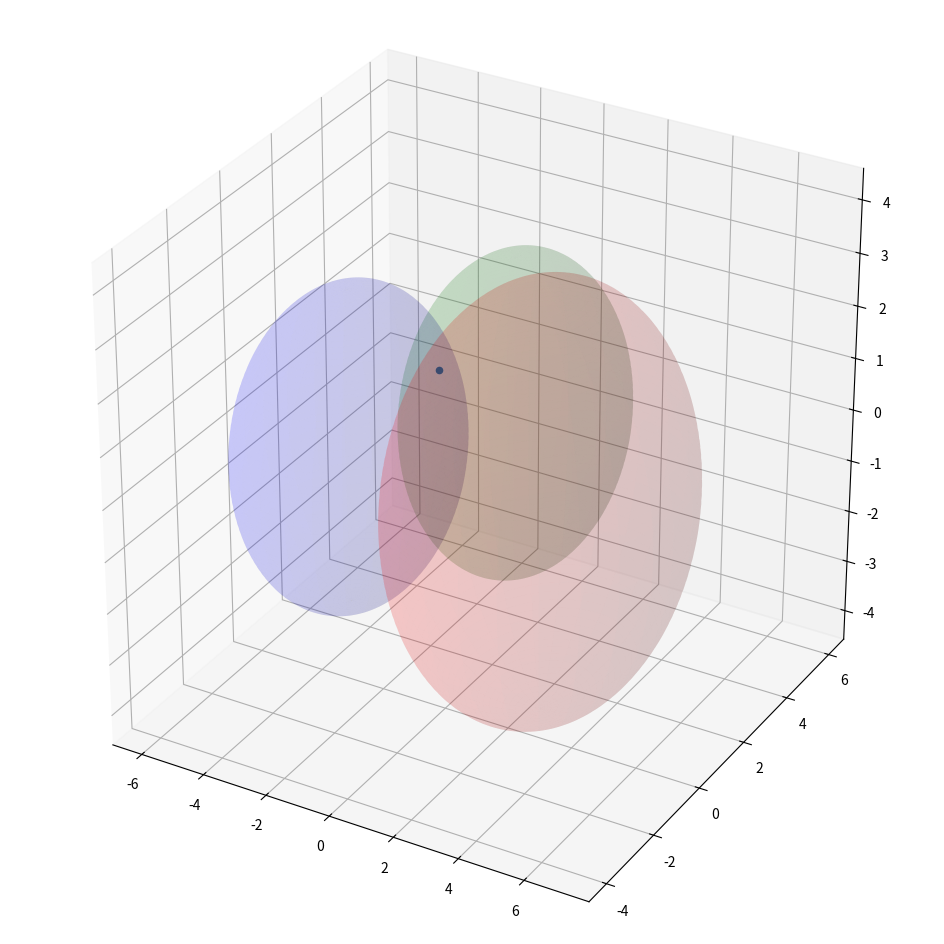

The script that saved this image: (Note: this script raises an exception after producing the figure.)
import math
import numpy as np
import numpy.linalg as ln
import matplotlib.pyplot as plt
from mpl_toolkits.mplot3d import Axes3D

"""Define Sphere(Circle) class. radius(double) & center(np.array)"""
class Circle:
    def __init__(self, radius=1.0, center=0.0):
        self.radius = radius
        self.center = center

#check whether two sphere interact
def doesIntersect( c1, c2 ):
    return c1.radius + c2.radius >= ln.norm( c1.center - c2.center )

"""Solve trilateration and return position of beacon. c1 (000), c1(x00), c2(xy0)"""
def solveTrilateration( c1, c2, c3 ):

    beaconPoint = np.array([0.0, 0.0, 0.0])     #return value : point of Beacon
    
    #save value for another 
    cr1 = c1.radius
    cr2 = c2.radius
    cr3 = c3.radius

    #vector calculation
    ex = (c2.center - c1.center)/(ln.norm(c2.center - c1.center))
    i = np.dot( c3.center - c1.center, ex )
    ey = (c3.center - c1.center - i*ex) / (ln.norm(c3.center - c1.center - i*ex))
    ez = np.cross(ex, ey)
    d = ln.norm( c2.center - c1.center )
    j = np.dot(ey, c3.center - c1.center)

    while True:
        beaconPoint[0] = ( c1.radius**2 - c2.radius**2 + d**2 ) / d / 2
        beaconPoint[1] = ( c1.radius**2 - c3.radius**2 + i**2 + j**2 )/j/2 - i/j*beaconPoint[0]
        if( c1.radius**2 - beaconPoint[0]**2 - beaconPoint[1]**2 < 0 ):
            c1.radius += float(cr1) / 100
            c2.radius += float(cr2) / 100
            c3.radius += float(cr3) / 100
        else:
            beaconPoint[2] = math.sqrt(c1.radius**2 - beaconPoint[0]**2 - beaconPoint[1]**2)
            break

    #return original value
    c1.radius = cr1
    c2.radius = cr2
    c3.radius = cr3

    return c1.center + beaconPoint[0]*ex + beaconPoint[1]*ey + beaconPoint[2]*ez

def sphereSurface( c ):
   u = np.linspace(0, 2*np.pi, 100)
   v = np.linspace(0, np.pi, 300)

   x = c.radius * np.outer(np.cos(u), np.sin(v)) + c.center[0]
   y = c.radius * np.outer(np.sin(u), np.sin(v)) + c.center[1]
   z = c.radius * np.outer(np.ones(np.size(u)), np.cos(v)) + c.center[2]

   return [x, y, z]

if __name__ == '__main__':
   #create sphere
   c1 = Circle(1, np.array([3, 0, 0]))
   c2 = Circle(1, np.array([0,3, 0]))
   c3 = Circle(1, np.array([-3, 0, 0]))
   c1.radius = 4.0
   c2.radius = 3.0
   c3.radius = 3.0
   c1.center[2] = 0
   c2.center[2] = 0
   c3.center[2] = 0

   #Solve
   bp = solveTrilateration(c1, c2, c3)

   #Plot
   fig = plt.figure(figsize=(12, 12), dpi=300)
   ax = fig.add_subplot(111, projection='3d')
   ax.set_aspect('equal')

   s1 = sphereSurface(c1)
   s2 = sphereSurface(c2)
   s3 = sphereSurface(c3)
   ax.scatter(bp[0], bp[1], bp[2])
   ax.plot_surface(s1[0], s1[1], s1[2], rstride=4, cstride=4, linewidth=0.1, color='r',  alpha=0.1)
   ax.plot_surface(s2[0], s2[1], s2[2], rstride=4, cstride=4, linewidth=0.1, color='g',  alpha=0.1)
   ax.plot_surface(s3[0], s3[1], s3[2], rstride=4, cstride=4, linewidth=0.1, color='b',  alpha=0.1)


   plt.axis([-10, 10, -10, 10])
   ax.set_zlim3d(-10, 10)
   plt.show()
